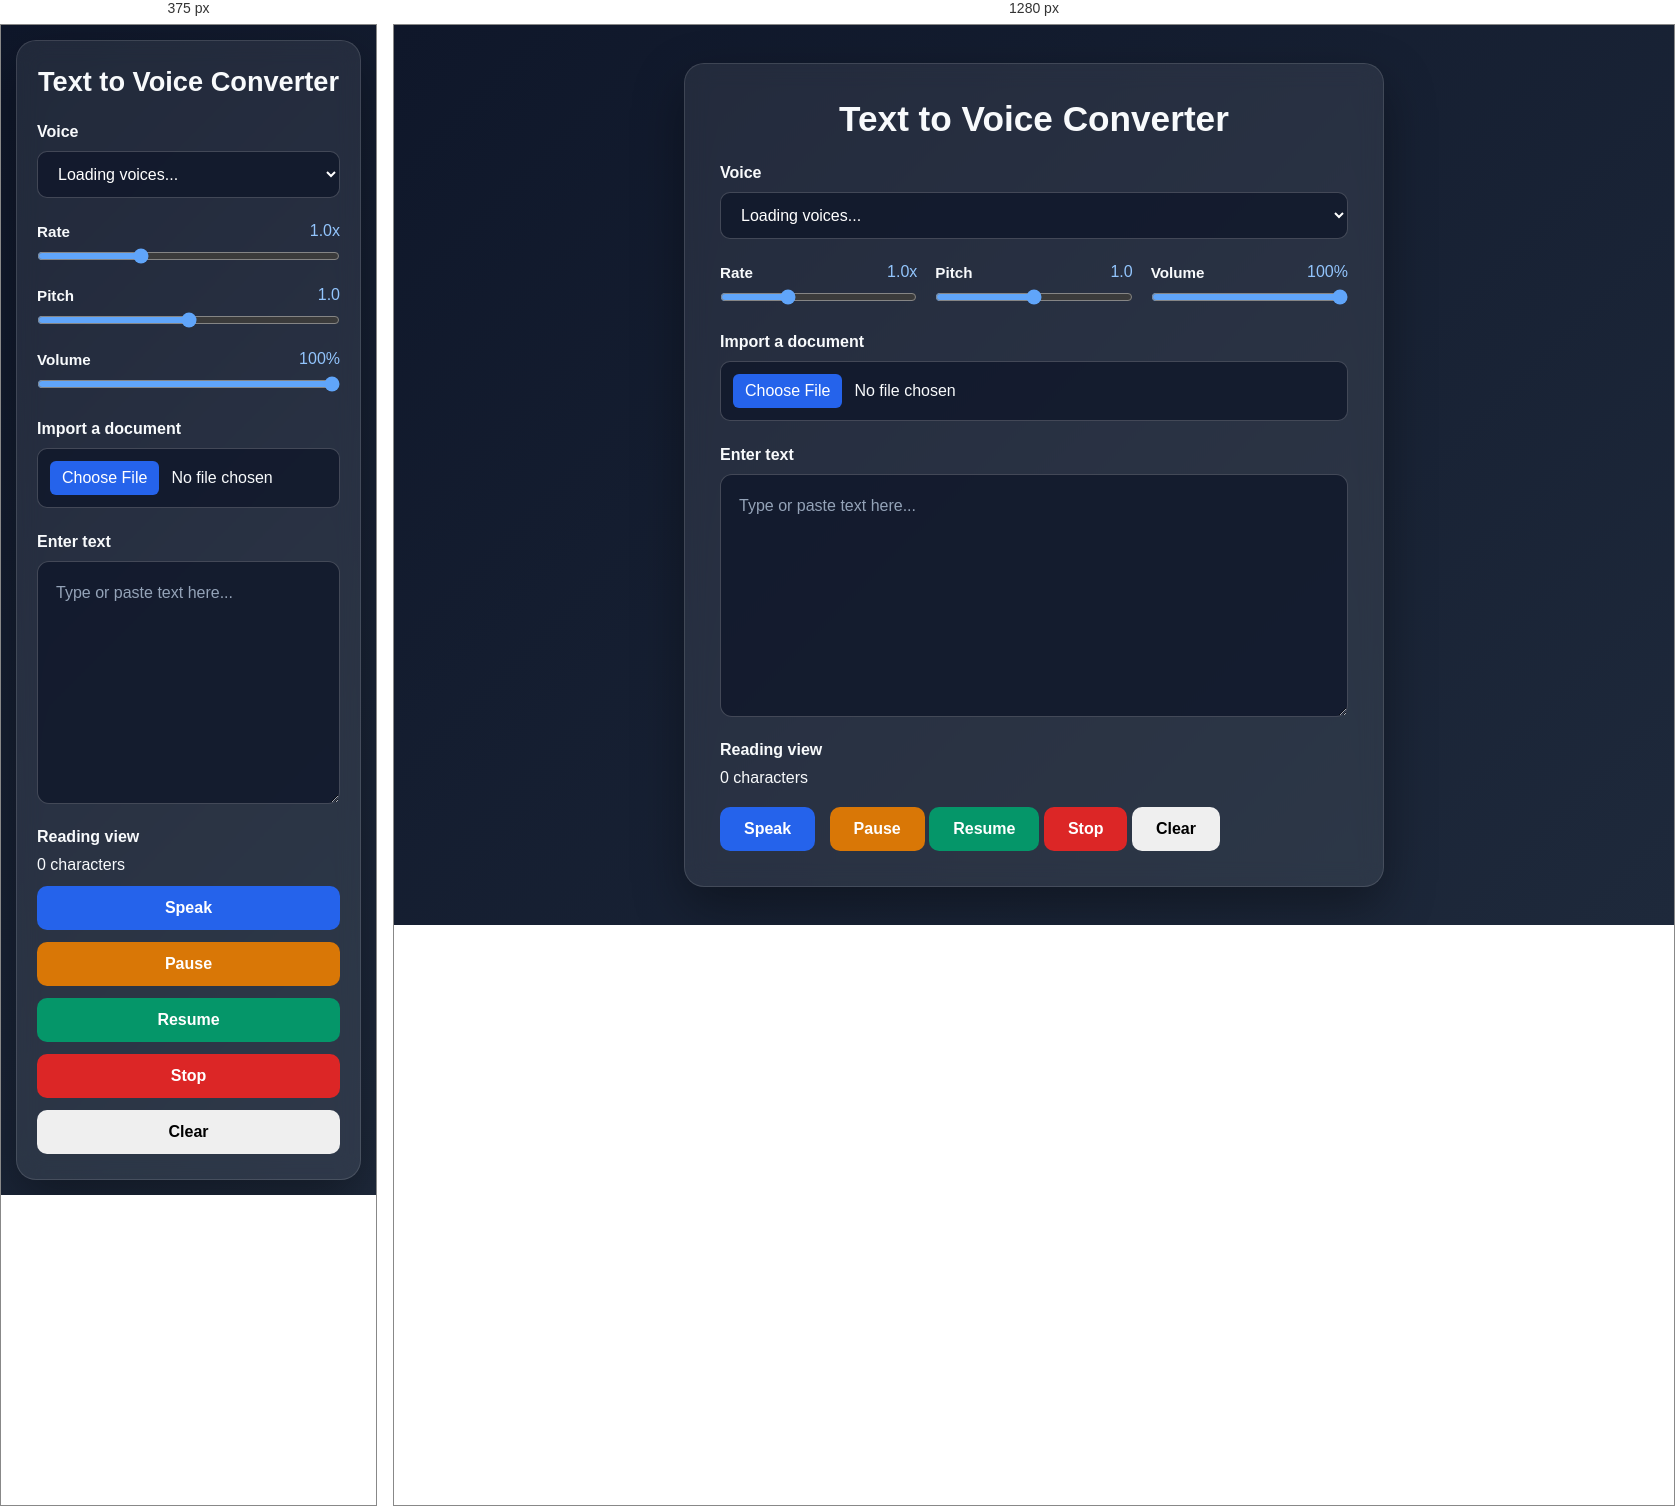
Rendered at 375 px and 1280 px, left to right.

<!-- file: index.html -->
<!DOCTYPE html>
<html lang="en">
<head>
	<meta charset="UTF-8">
	<meta name="viewport" content="width=device-width, initial-scale=1.0">
	<title>Text to Voice Converter</title>
	<link rel="stylesheet" href="styles.css">
</head>
<body>
	<main>
		<h1>Text to Voice Converter</h1>
		<label for="voice-select">Voice</label>
		<select id="voice-select" class="voice-select" aria-label="Choose a voice">
			<option value="">Loading voices...</option>
		</select>
		<section class="speech-settings" aria-label="Speech settings">
			<div class="speech-setting">
				<div class="speech-setting-heading">
					<label for="rate-control">Rate</label>
					<output id="rate-value" for="rate-control">1.0x</output>
				</div>
				<input id="rate-control" type="range" min="0.5" max="2" step="0.1" value="1">
			</div>
			<div class="speech-setting">
				<div class="speech-setting-heading">
					<label for="pitch-control">Pitch</label>
					<output id="pitch-value" for="pitch-control">1.0</output>
				</div>
				<input id="pitch-control" type="range" min="0" max="2" step="0.1" value="1">
			</div>
			<div class="speech-setting">
				<div class="speech-setting-heading">
					<label for="volume-control">Volume</label>
					<output id="volume-value" for="volume-control">100%</output>
				</div>
				<input id="volume-control" type="range" min="0" max="1" step="0.1" value="1">
			</div>
		</section>
		<section class="document-import" aria-label="Import a document">
			<label for="document-input">Import a document</label>
			<input id="document-input" type="file" accept=".txt,.pdf,.docx,text/plain,application/pdf,application/vnd.openxmlformats-officedocument.wordprocessingml.document">
			<p id="import-status" role="status" aria-live="polite" hidden></p>
			<p id="import-error" role="alert" hidden></p>
		</section>
		<label for="text-input">Enter text</label>
		<textarea id="text-input" rows="8" placeholder="Type or paste text here..."></textarea>
		<section class="reading-section" aria-label="Reading view">
			<h2>Reading view</h2>
			<div id="reading-view" class="reading-view" role="region" aria-label="Document text" tabindex="0" hidden></div>
		</section>
        <p id="character-count">0 characters</p>
		<button type="button" id="speak-button">Speak</button>
		<button type="button" id="pause-button">Pause</button>
		<button type="button" id="resume-button">Resume</button>
		<button type="button" id="stop-button">Stop</button>
        <button type="button" id="clear-button">Clear</button>
        
	</main>

	<script src="https://cdnjs.cloudflare.com/ajax/libs/pdf.js/3.11.174/pdf.min.js"></script>
	<script src="https://unpkg.com/mammoth@1.9.0/mammoth.browser.min.js"></script>
	<script type="module" src="js/app.js"></script>
</body>
</html>


/* @media block from styles.css */
@media (max-width: 600px) {
    body {
        padding: 15px;
    }

    main {
        padding: 25px 20px;
    }

    h1 {
        font-size: 1.7rem;
    }

    textarea {
        min-height: 180px;
    }

    button {
        width: 100%;
        margin-right: 0;
        margin-top: 12px;
    }
}